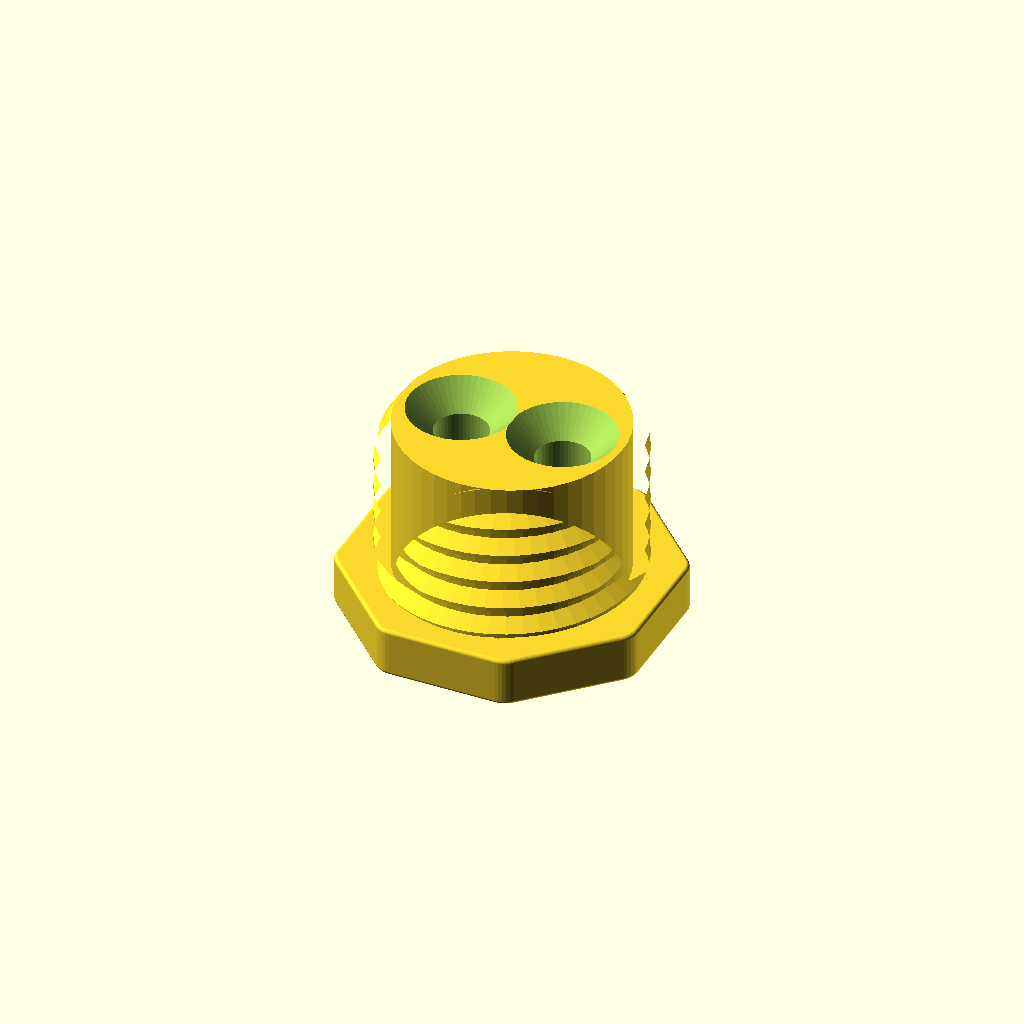
Cell 1: rendered with the file's own defaults.
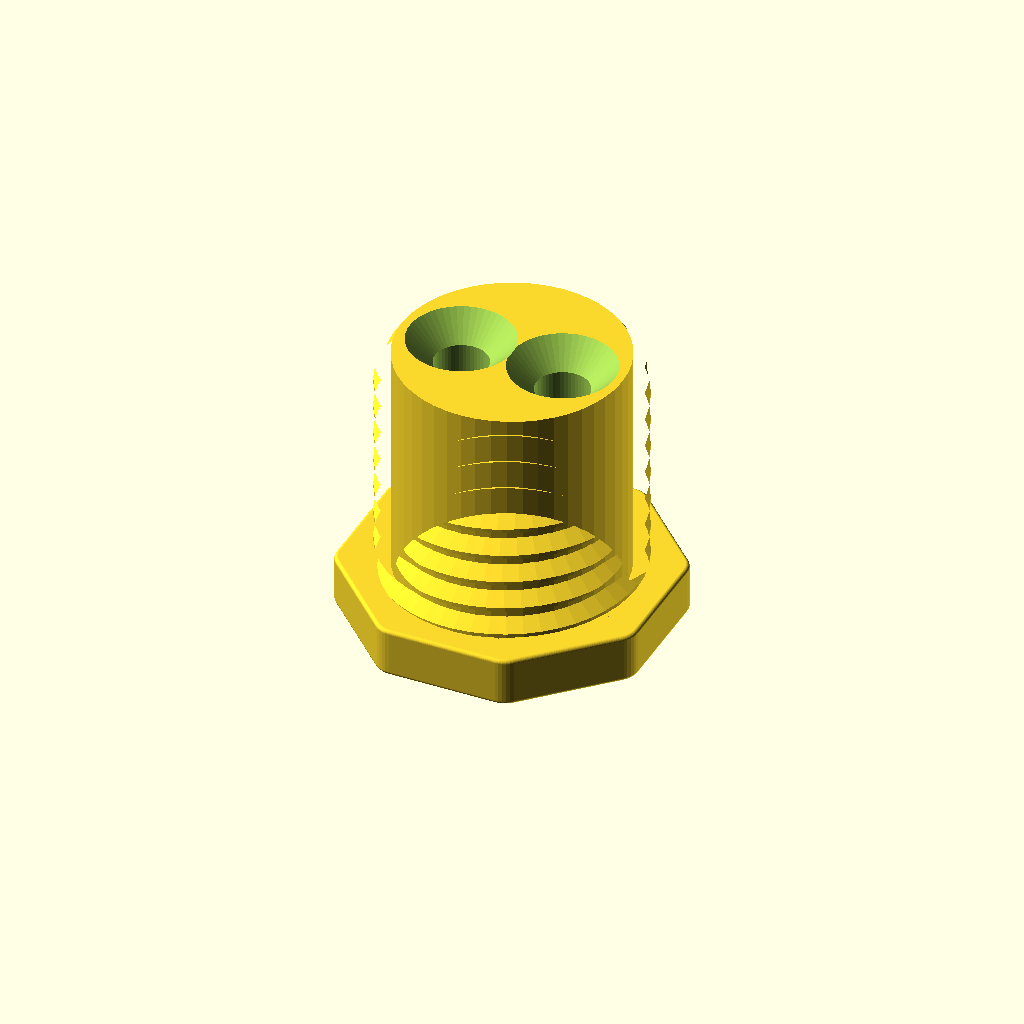
Cell 2 — preset "p2157".
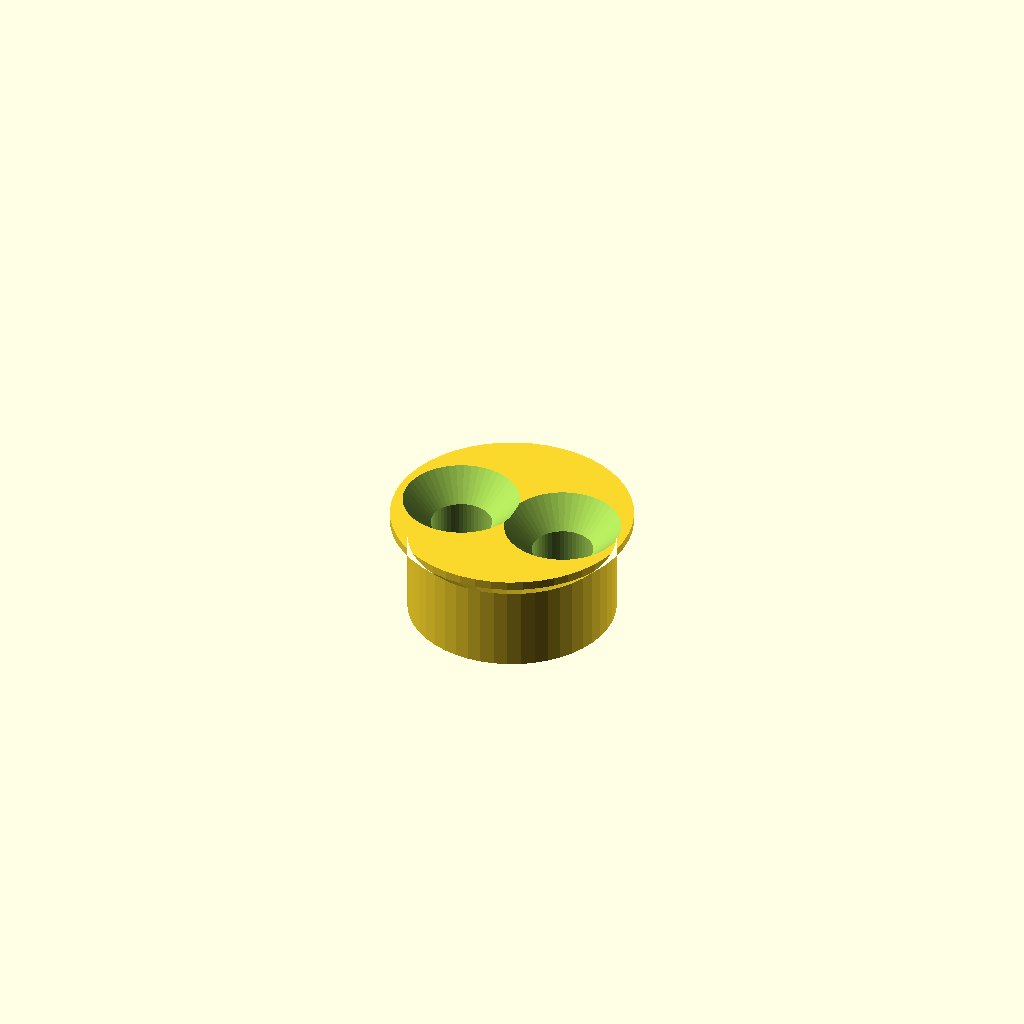
Cell 3 — preset "p2158".
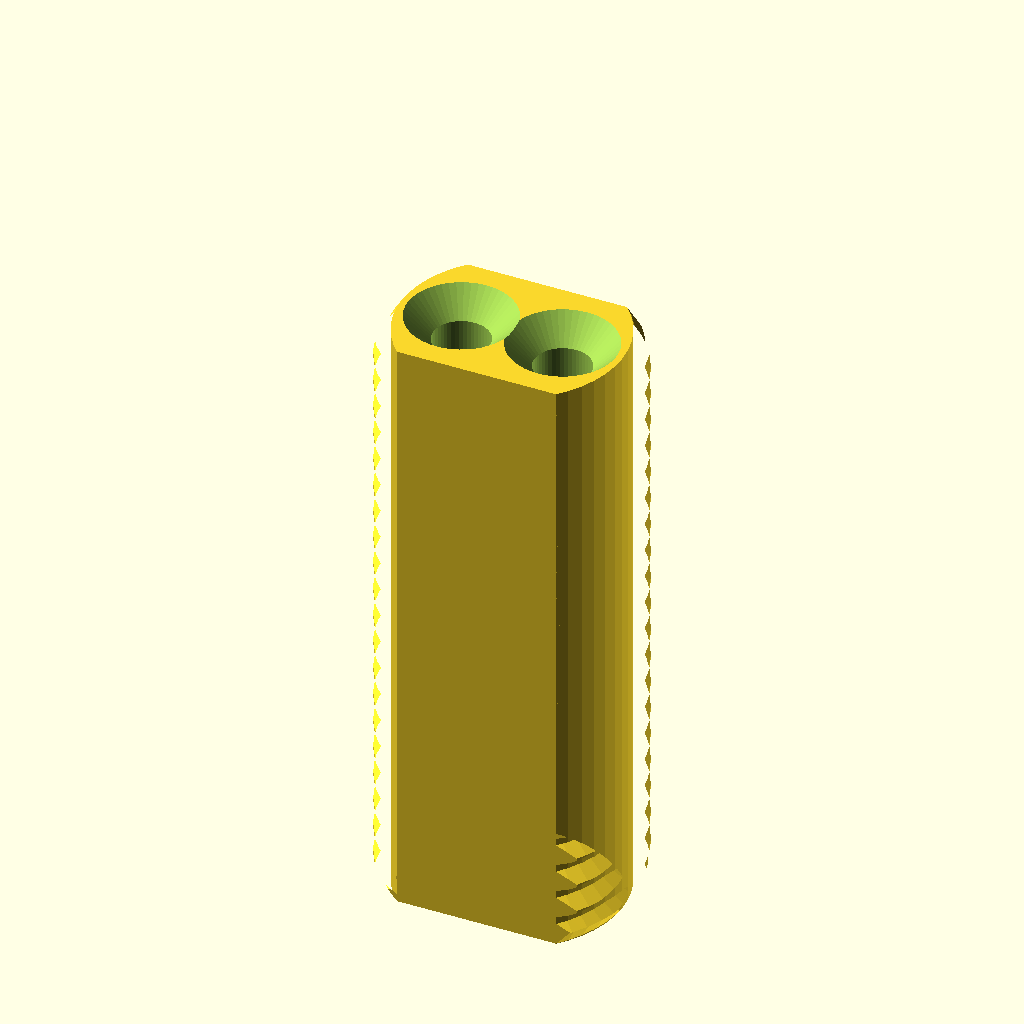
Cell 4 — preset "p2160".
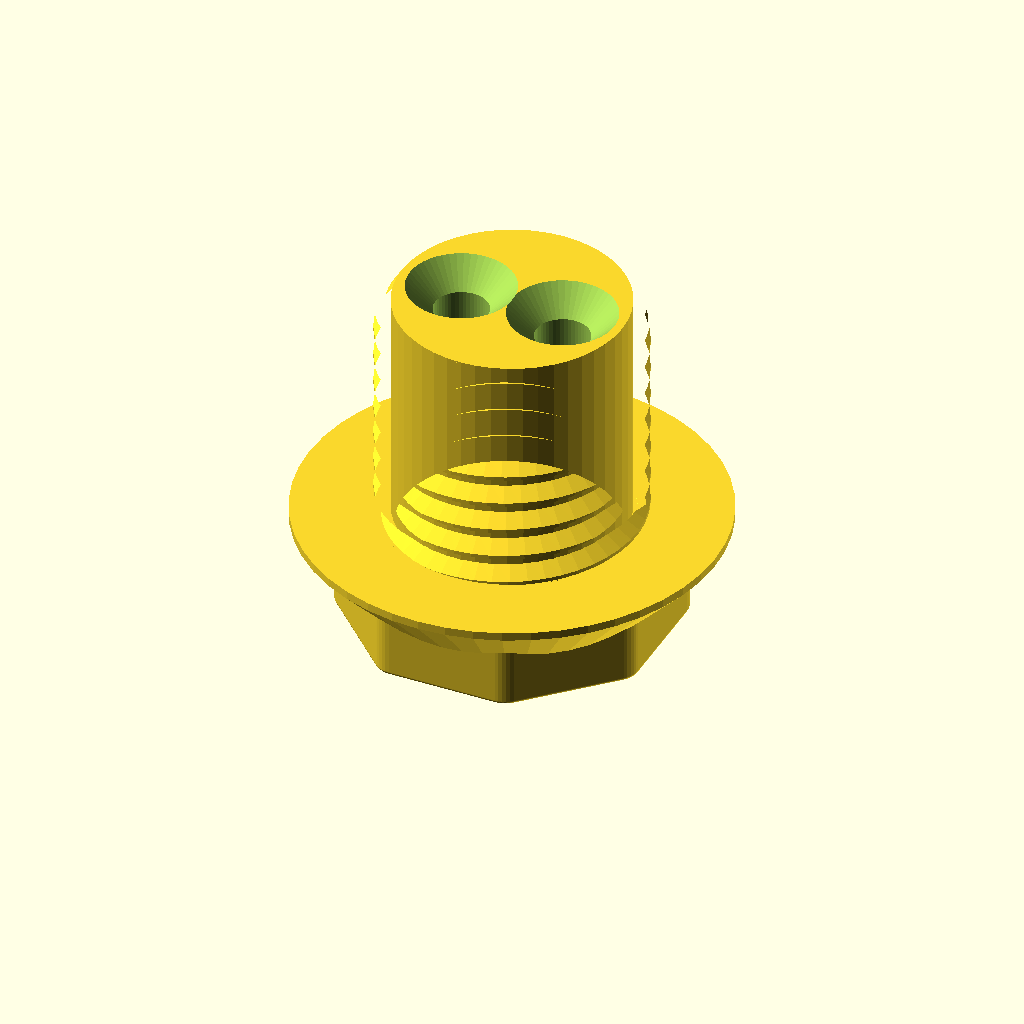
Cell 5: the "p2163" preset from the model's presets file.
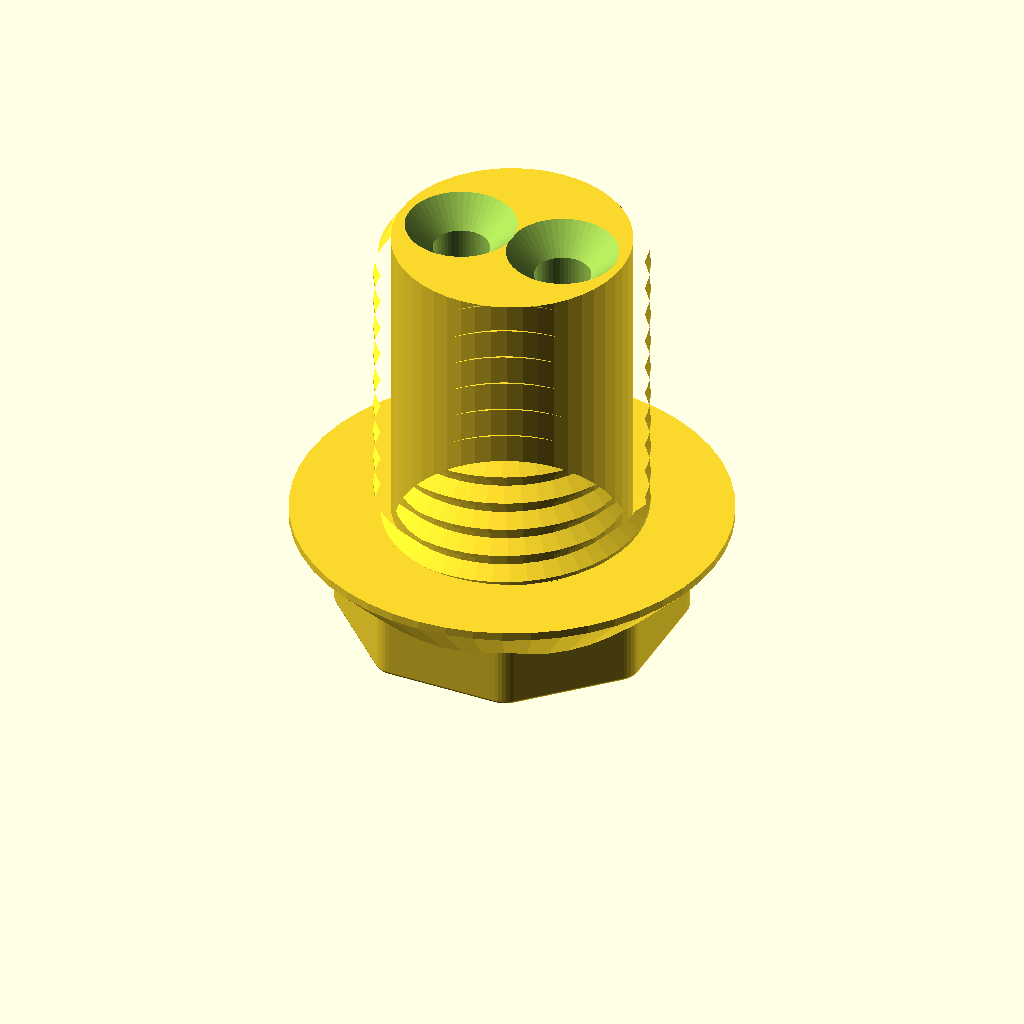
Cell 6: the "p2168" preset from the model's presets file.
All cells are drawn from one camera (rotation 55°, 0°, 25°, orthographic, colour scheme Cornfield), so only the parameter changes between them.
Source of the model, 2023/experimental/TubePort1.scad:
// TubePort1.7.1
// 
// Similar idea to TubePort0,
// but using external 1+1/4"-UNC threads,
// and allowing for compound ports.
// 
// v1.4:
// - Forked from TubePort0.3
// v1.5:
// - Bolt2 shape, which lacks a head
// - slicey_mcthickness parameter
// v1.6:
// - Slight donut bevel on bottoms of things
//   - TODO: Only if there's enough length to bevel!
// - Option for bolt cap flange
// v1.7
// - bolt_total_length as an alternative to bolt_thread_length
// v1.7.1
// - Print thread_length_mm

$fn = 48;
$tgx11_offset = -0.15;

port_hole_diameter = "6.55mm";
port_hole_count = 2; // [0:1:4]

part_name = "Bolt"; // ["Bolt","Bolt2","Cap"]

// Take the middle this much in the Y dimension; may be useful for printing sideways!
slicey_mcthickness = "999mm";

/* [Bolt parameters] */

bolt_thread_length = "3/4inch";
// Alternative to specifying bolt_thread_length; empty string means undefined and use the other one
bolt_total_length = "";
// If wider than the bolt head, adds a built-in round flange under (over) the bolt head
bolt_cap_flange_diameter = "0inch";

/* [Cap parameters] */

cap_rim_thickness = "1/8inch";
cap_rim_diameter  = "1+3/32inch";
cap_stem_diameter = "15/16inch";
cap_total_height  = "1/2inch";

module __tubeport0__end_params() { }

use <../lib/TOGMod1.scad>
use <../lib/TOGMod1Constructors.scad>
use <../lib/TOGPolyhedronLib1.scad>
use <../lib/TOGThreads2.scad>
use <../lib/TOGHoleLib2.scad>
use <../lib/TOGUnits1.scad>
use <../lib/TOGPath1.scad>
use <../lib/TOGVecLib0.scad>

$togunits1_default_unit = "mm";

inch  = togunits1_to_mm("1inch");
chunk = togunits1_to_mm("1chunk");

function is_blank(v) = is_undef(v) || v == "";

bolt_thread_length_mm = is_blank(bolt_thread_length) ? undef : togunits1_to_mm(bolt_thread_length);
bolt_total_length_mm = is_blank(bolt_total_length) ? undef : togunits1_to_mm(bolt_total_length);
assert( is_undef(bolt_thread_length_mm) || is_undef(bolt_total_length_mm), "Only one of bolt_thread_length or bolt_total_length should be defined" );

bolt_thread_style = "1+1/4-7-UNC";
bolt_thread_r_offset = -0.1;
bolt_cap_flange_diameter_mm = togunits1_to_mm(bolt_cap_flange_diameter);
port_hole_diameter_mm = togunits1_to_mm(port_hole_diameter);
donut_bevel = 3.175;

cap_rim_thickness_mm = togunits1_to_mm(cap_rim_thickness);
cap_rim_diameter_mm  = togunits1_to_mm(cap_rim_diameter);
cap_stem_diameter_mm = togunits1_to_mm(cap_stem_diameter);
cap_total_height_mm  = togunits1_to_mm(cap_total_height);
slicey_mcthickness_mm = togunits1_to_mm(slicey_mcthickness);

bolt_cap_width_mm = chunk;
bolt_cap_thickness_mm = 6.35;

function get_port_hole_xy_positions(count) =
	count == 0 ? [] :
	count == 1 ? [[0,0]] :
	let( dist = inch/4 )
	[for(i=[0:1:count-1]) let(a=i*360/count) dist*[cos(a),sin(a)]];

function make_symmetrical_port_hole(length) = tphl1_make_z_cylinder(zds=[
	[-length/2 - 1          , port_hole_diameter_mm + donut_bevel*2 + 2],
	[-length/2 + donut_bevel, port_hole_diameter_mm],
	[ length/2 - donut_bevel, port_hole_diameter_mm],
	[ length/2 + 1          , port_hole_diameter_mm + donut_bevel*2 + 2],
]);

function make_port_hole(depth) =
let( tdbev = donut_bevel   )
let( bdbev = donut_bevel/2 )
tphl1_make_z_cylinder(zds=[
	[-depth - 1      , port_hole_diameter_mm + bdbev*2 + 2],
	[-depth + bdbev  , port_hole_diameter_mm],
	[     0 - tdbev  , port_hole_diameter_mm],
	[     0 + 1      , port_hole_diameter_mm + tdbev*2 + 2],
]);

function make_port_hole_array(depth, port_hole_count, position=[0,0,0]) =
	let( positions = get_port_hole_xy_positions(port_hole_count) )
	let( port_hole = make_port_hole(depth) )
	["union", for( p=positions ) ["translate", [position[0]+p[0],position[1]+p[1],position[2]], port_hole] ];


// Copied from Threads2.scad
function make_rath_base(rath, height, r=0.6) =
	let(quarterfn=ceil($fn/4))
	let(r3=r+$tgx11_offset)
	tphl1_make_polyhedron_from_layer_function([
		for( a=[0:1:quarterfn] ) [     0 + r + r3 * sin(270 + a*90/quarterfn), -r + r3 * cos(270 + a*90/quarterfn)],
		for( a=[0:1:quarterfn] ) [height - r + r3 * sin(  0 + a*90/quarterfn), -r + r3 * cos(  0 + a*90/quarterfn)],
	], function(zo) togvec0_offset_points(togpath1_rath_to_polypoints(togpath1_offset_rath(rath, zo[1])), zo[0]));

// Copied from Threads2.scad
function make_polygon_base(sidecount, width, height) =
	let( r1 = min(3, width/10) )
	let( r2 = min(0.6, r1/2) )
	let( c_to_c_r = width/2 / cos(360/sidecount/2) )
	// echo(str("corner-to-center = ", c_to_c_r))
	make_rath_base(
		togpath1_make_polygon_rath(r=c_to_c_r, $fn=sidecount, corner_ops=[["round", r1]], rotation=90+180/sidecount),
		height, r=r2
	);

function make_the_bolt() =
assert( !is_undef(bolt_total_length_mm) || !is_undef(bolt_thread_length_mm), "Neither bolt_total_length_mm nor bolt_thread_length_mm is defined")
let( flange_overhang_mm = max(0, bolt_cap_flange_diameter_mm - bolt_cap_width_mm)/2 )
let( flange_top_z = bolt_cap_flange_diameter_mm > 0 ? 1 + flange_overhang_mm + bolt_cap_thickness_mm : bolt_cap_thickness_mm )
let( total_height_mm = !is_undef(bolt_total_length_mm) ? bolt_total_length_mm : flange_top_z + bolt_thread_length_mm )
echo( flange_top_z=flange_top_z, total_height_mm=total_height_mm, thread_length_mm=(total_height_mm - flange_top_z) )
let( port_hole = make_port_hole(total_height_mm) )
["difference",
	["intersection", slicey_mccuboid, ["union",
		if( flange_top_z > bolt_cap_thickness_mm ) tphl1_make_z_cylinder(zds=[
		   [bolt_cap_thickness_mm - 0.4                 , bolt_cap_width_mm - 0.4],
		   [bolt_cap_thickness_mm + flange_overhang_mm    , bolt_cap_flange_diameter_mm],
		   [bolt_cap_thickness_mm + flange_overhang_mm + 1, bolt_cap_flange_diameter_mm],
		]),
		make_polygon_base(8, bolt_cap_width_mm, max(bolt_cap_thickness_mm, flange_top_z - 0.5)),
		//["translate", [0,0,bolt_cap_thickness_mm/2], tphl1_make_rounded_cuboid([bolt_cap_width_mm, bolt_cap_width_mm, bolt_cap_thickness_mm], r=[inch*3/16, inch*3/16, 1], corner_shape="ovoid1")],
		togthreads2_make_threads(
			togthreads2_simple_zparams([[flange_top_z-0.5, 0], [total_height_mm, -1]], 3, extend=0),
			bolt_thread_style,
			bolt_thread_r_offset
		)
	]],
	
	make_port_hole_array(total_height_mm, port_hole_count, [0,0,total_height_mm]),
];

slicey_mccuboid = togmod1_make_cuboid([1000,slicey_mcthickness_mm,1000]);

function make_the_bolt_2() =
assert( !is_undef(bolt_total_length_mm) || !is_undef(bolt_thread_length_mm), "Neither bolt_total_length_mm nor bolt_thread_length_mm is defined")
let( total_height_mm = !is_undef(bolt_total_length_mm) ? bolt_total_length_mm : bolt_thread_length_mm )
echo( total_height_mm=total_height_mm )
let( port_hole_xy_positions = get_port_hole_xy_positions(port_hole_count) )
let( port_hole = make_symmetrical_port_hole(total_height_mm) )
["difference",
	["intersection", slicey_mccuboid, ["union",
		togthreads2_make_threads(
			togthreads2_simple_zparams([[-total_height_mm/2, -1], [total_height_mm/2, -1]], 3, extend=0),
			bolt_thread_style,
			bolt_thread_r_offset
		)
	]],
	
	for( pos=port_hole_xy_positions )
		["translate", [pos[0],pos[1],0], port_hole],
];

function make_the_cap() =
let( port_hole = make_port_hole(cap_rim_thickness_mm) )
let( cap_bevel_mm = (cap_rim_diameter_mm - cap_stem_diameter_mm)/2 )
["difference",
	["intersection", slicey_mccuboid, tphl1_make_z_cylinder(zds=[
		[               0                 , cap_stem_diameter_mm],
		// Bevel for auto-centering!
		[cap_total_height_mm-1-cap_bevel_mm, cap_stem_diameter_mm],
		[cap_total_height_mm-1, cap_rim_diameter_mm],
		[cap_total_height_mm                   , cap_rim_diameter_mm],
	])],
	
	make_port_hole_array(cap_total_height_mm, port_hole_count, [0,0,cap_total_height_mm]),
];

togmod1_domodule(["union",
	part_name == "Bolt" ? make_the_bolt() :
	part_name == "Bolt2" ? make_the_bolt_2() :
	part_name == "Cap" ? make_the_cap() :
	assert(false, str("Unknown part: '", part_name, "'"))
]);
Parameter table extracted from the source (name, type, default, range or options):
port_hole_diameter: string, default "6.55mm"
port_hole_count: number, default 2, range 0 to 4, step 1
part_name: string, default "Bolt", options "Bolt", "Bolt2", "Cap"
slicey_mcthickness: string, default "999mm"
bolt_thread_length: string, default "3/4inch"
bolt_total_length: string, default ""
bolt_cap_flange_diameter: string, default "0inch"
cap_rim_thickness: string, default "1/8inch"
cap_rim_diameter: string, default "1+3/32inch"
cap_stem_diameter: string, default "15/16inch"
cap_total_height: string, default "1/2inch"
